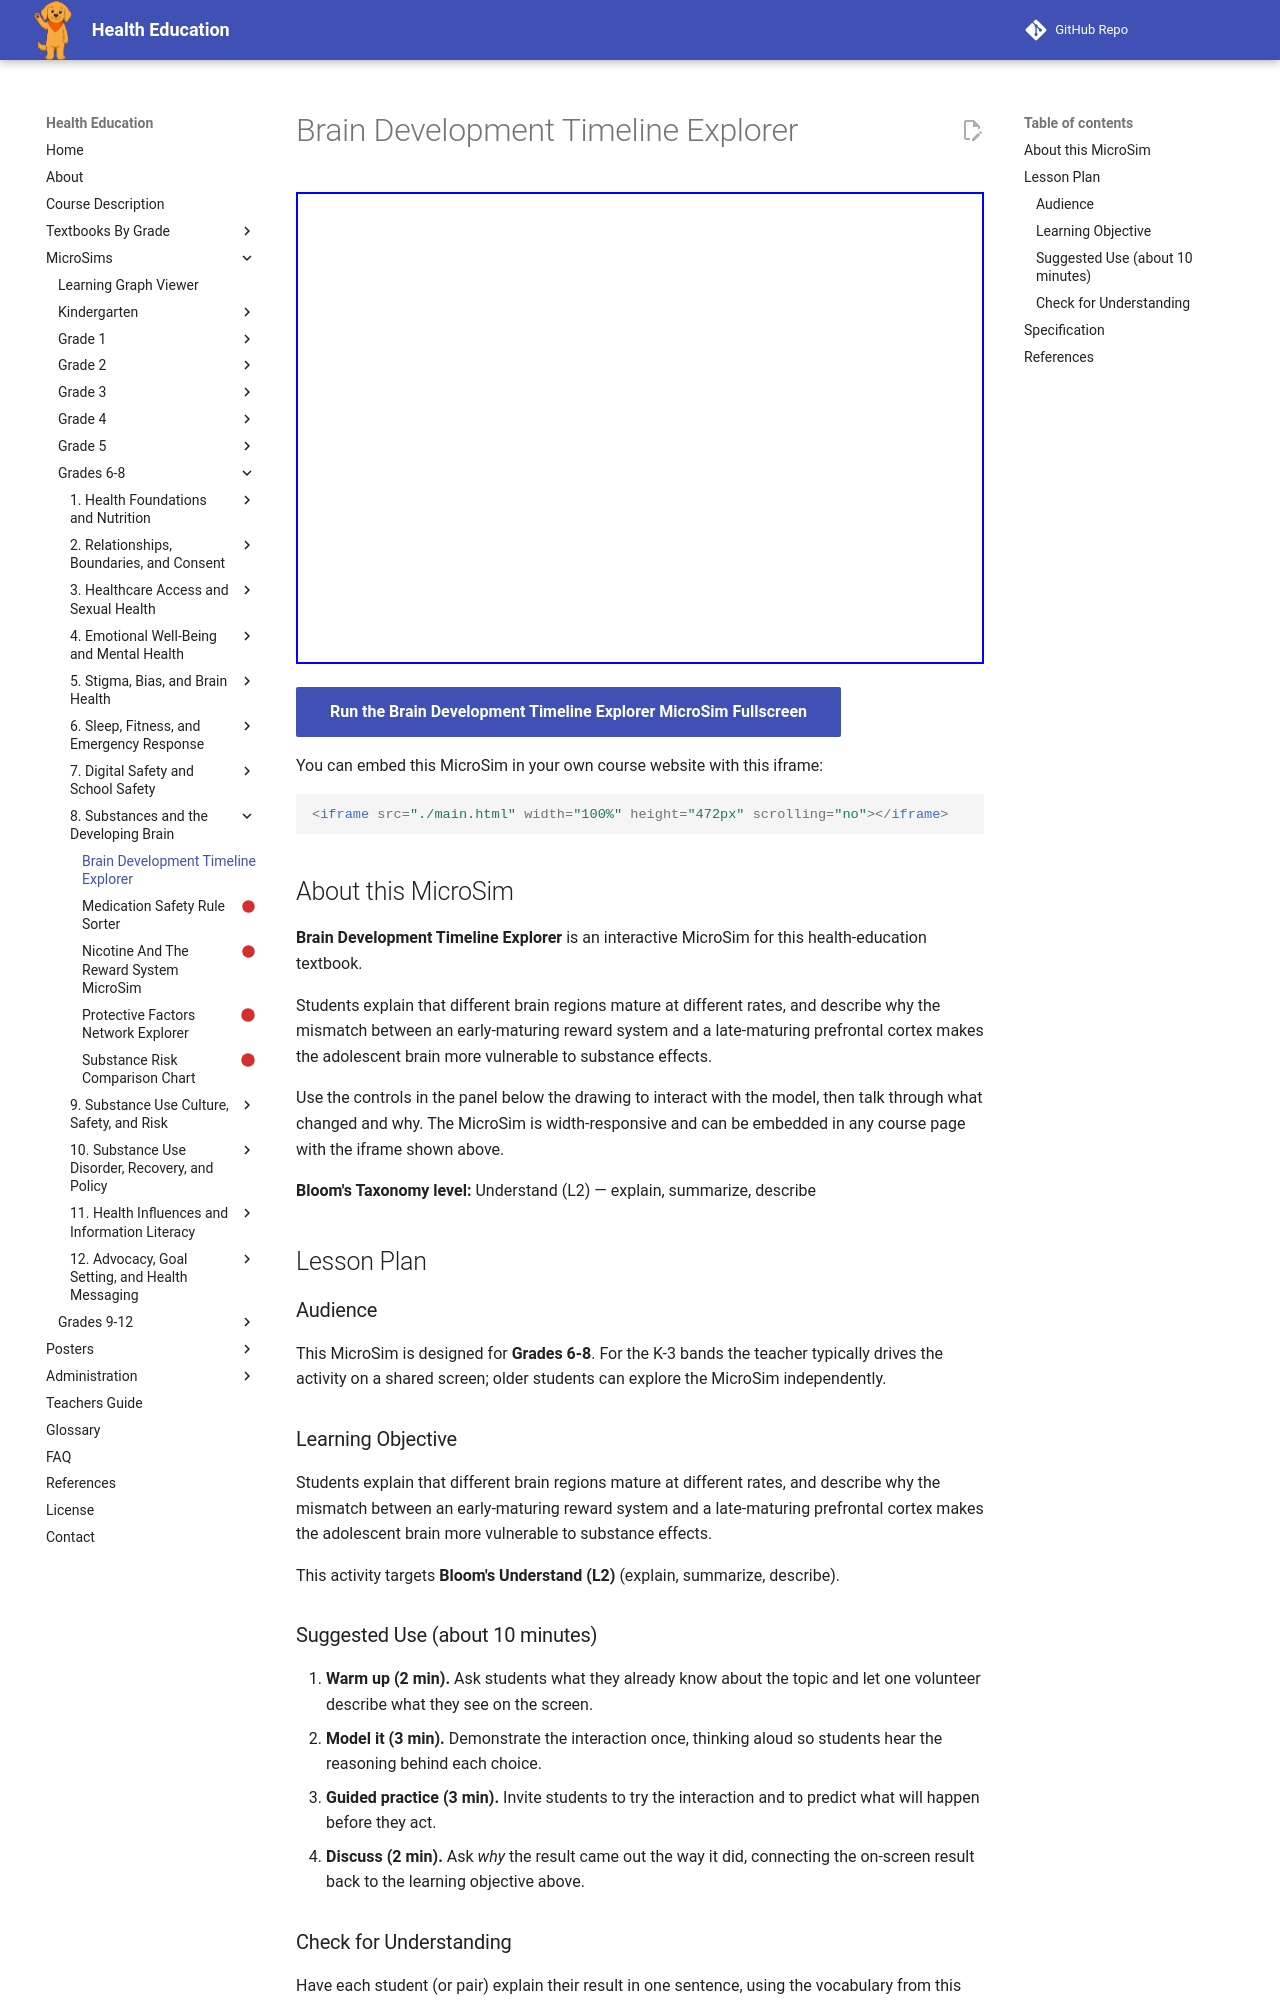

repository: dmccreary/health-education · page: sims/brain-development-timeline-explorer/index.html · generator: mkdocs

---
title: Brain Development Timeline Explorer
description: Students explain that different brain regions mature at different rates, and describe why the mismatch between an early-maturing reward system and a late-maturing prefrontal cortex makes the adolescent brain more vulnerable to substance effects.
image: /sims/brain-development-timeline-explorer/brain-development-timeline-explorer.png
og:image: /sims/brain-development-timeline-explorer/brain-development-timeline-explorer.png
twitter:image: /sims/brain-development-timeline-explorer/brain-development-timeline-explorer.png
social:
   cards: false
library: vis-timeline
bloom_level: Understand (L2)
grade_band: Grades 6-8
---

# Brain Development Timeline Explorer

<iframe src="main.html" width="100%" height="472px" scrolling="no"></iframe>

[Run the Brain Development Timeline Explorer MicroSim Fullscreen](main.html){ .md-button .md-button--primary }

You can embed this MicroSim in your own course website with this iframe:

```html
<iframe src="./main.html" width="100%" height="472px" scrolling="no"></iframe>
```

## About this MicroSim

**Brain Development Timeline Explorer** is an interactive MicroSim for this health-education textbook.

Students explain that different brain regions mature at different rates, and describe why the mismatch between an early-maturing reward system and a late-maturing prefrontal cortex makes the adolescent brain more vulnerable to substance effects.

Use the controls in the panel below the drawing to interact with the model, then talk through what changed and why. The MicroSim is width-responsive and can be embedded in any course page with the iframe shown above.

**Bloom's Taxonomy level:** Understand (L2) — explain, summarize, describe

## Lesson Plan

### Audience

This MicroSim is designed for **Grades 6-8**. For the K-3 bands the teacher
typically drives the activity on a shared screen; older students can explore
the MicroSim independently.

### Learning Objective

Students explain that different brain regions mature at different rates, and describe why the mismatch between an early-maturing reward system and a late-maturing prefrontal cortex makes the adolescent brain more vulnerable to substance effects.

This activity targets **Bloom's Understand (L2)** (explain, summarize, describe).

### Suggested Use (about 10 minutes)

1. **Warm up (2 min).** Ask students what they already know about the topic
   and let one volunteer describe what they see on the screen.
2. **Model it (3 min).** Demonstrate the interaction once, thinking aloud so
   students hear the reasoning behind each choice.
3. **Guided practice (3 min).** Invite students to try the interaction and to
   predict what will happen before they act.
4. **Discuss (2 min).** Ask *why* the result came out the way it did, connecting
   the on-screen result back to the learning objective above.

### Check for Understanding

Have each student (or pair) explain their result in one sentence, using the
vocabulary from this chapter. Look for reasoning that matches the
**Understand**-level objective rather than a lucky guess.
